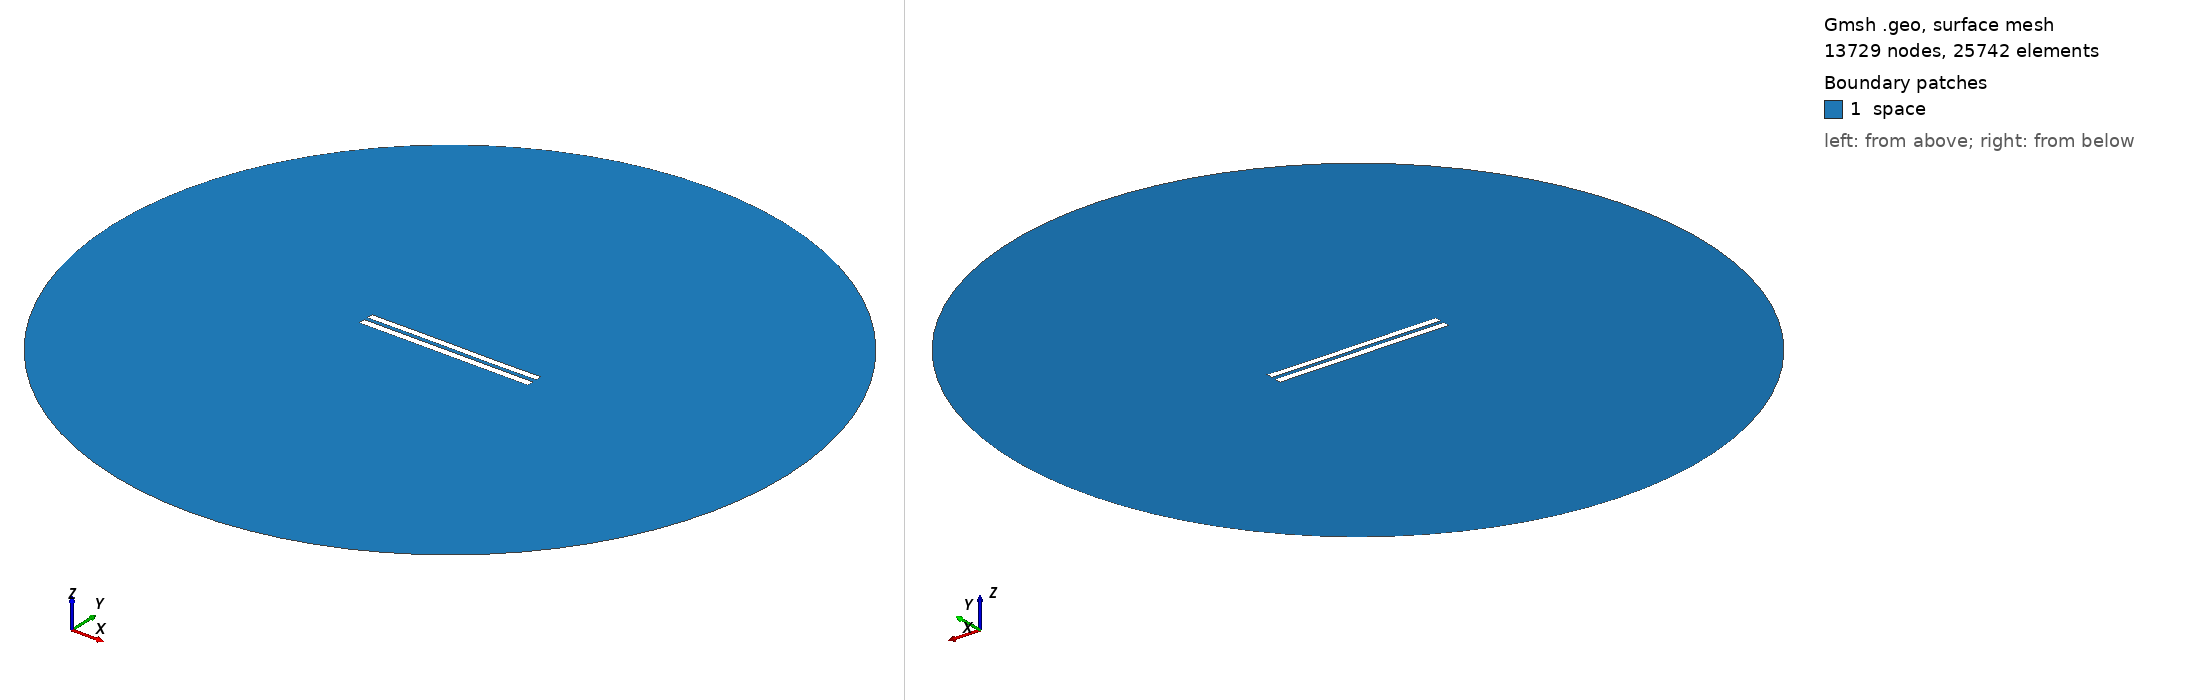

Gmsh geometry script, surface-meshed: 13729 nodes, 25742 surface elements. Boundary patches (legend numbers): 1 space. Left view from above one corner, right view from below the opposite corner. Legend entries are the model's physical surfaces. The drawing asked Gmsh for element sizes between 1% and 20% of the model's largest extent; the script's own settings can give other sizes.

=== 5443.geo (drawn) ===
//---------------------------------------
// Geometry kernel
//---------------------------------------

SetFactory("OpenCASCADE");



//---------------------------------------
// Parameters of the geometry
//---------------------------------------

// Overetch of the upper plate
overetch = 0.125;

// Distance between the plates
distance = 2.25;

// Discretization over the x axis (for the deformation)
nx = 50; 

// Length of the plate
L = 100 - overetch; 

// Number of modes
n = 4; 

// 1st mode coefficient
coeff(1) = 0.07499999999999998;
beta(1) = 0.596864 * 3.1415926535 / L;

// 2nd mode coefficient
coeff(2) = 0.0;
beta(2) = 1.49418 * 3.1415926535 / L;

// 3rd mode coefficient
coeff(3) = 0.07499999999999998;
beta(3) = 2.50025 * 3.1415926535 / L;

// 4th mode coefficient
coeff(4) = 0.0;
beta(4) = 3.49999 * 3.1415926535 / L;



//---------------------------------------
// Upper plate (deformed rectangle)
//---------------------------------------

// Coordiantes of the upper plate
xmin = -50;
xmax = 50 - overetch;

// Height of the upper plate
yheight = 4 - 2 * overetch;

// Indexes of the points
UpperID[] = {};
LowerID[] = {};
LeftID[] = {};
RightID[] = {};

// Point index
p = 1;

// Horizontal edges
For i In {1:nx}
    x = xmin + (i-1)*(xmax - xmin)/(nx-1);

    y_bottom = distance / 2 + overetch;
    For j In {1:n}
        C = (Cosh(beta(j)*L) + Cos(beta(j)*L)) / (Sinh(beta(j)*L) + Sin(beta(j)*L));
        y_bottom  = y_bottom + coeff(j) * (Cosh(beta(j)*(x+50)) - Cos(beta(j)*(x+50)) - C * (Sinh(beta(j)*(x+50)) - Sin(beta(j)*(x+50))));
    EndFor

    y_top = y_bottom + yheight;

    Point(p) = {x, y_top, 0, 1.0};
    UpperID[i] = p;
    p = p + 1;

    Point(p) = {x, y_bottom, 0, 1.0};
    LowerID[i] = p;
    p = p + 1;
EndFor

// Create point lists
UpperPts[] = {}; LowerPts[] = {};
For i In {1:nx}
  UpperPts[] += {UpperID[i]};
  LowerPts[] += {LowerID[i]};
EndFor

// Build splines
Spline(1) = {UpperPts[]};
Spline(2) = {LowerPts[]};
Line(3) = {LowerPts[nx-1], UpperPts[nx-1]};
Line(4) = {LowerPts[0], UpperPts[0]};

// Build the plane surface
Curve Loop(1) = {2, 3, -1, -4};
Plane Surface(1) = {1};



//---------------------------------------
// Lower plate (rectangle)
//---------------------------------------

// Vertices
Point(1001) = {-50, -1, 0, 1.0};
Point(1002) = { 50, -1, 0, 1.0};
Point(1003) = { 50,  -5, 0, 1.0};
Point(1004) = {-50,  -5, 0, 1.0};

// Edges
Line(5) = {1001, 1002};
Line(6) = {1002, 1003};
Line(7) = {1003, 1004};
Line(8) = {1004, 1001};

// Plane surface
Line Loop(2) = {5, 6, 7, 8};
Plane Surface(2) = {2}; 



//---------------------------------------
// Outer (fictious) boundary
//---------------------------------------

// Points
Point(1005) = {0, 0, 0};       // Center
Point(1006) = {200, 0, 0};     // Start point
Point(1007) = {0, 200, 0};     // 90 degrees
Point(1008) = {-200, 0, 0};    // 180 degrees
Point(1009) = {0, -200, 0};    // 270 degrees

// Circle arcs (each needs start, center, end)
Circle(9) = {1006, 1005, 1007};
Circle(10) = {1007, 1005, 1008};
Circle(11) = {1008, 1005, 1009};
Circle(12) = {1009, 1005, 1006};

// Plane surface for the entire domain
Curve Loop(3) = {9, 10, 11, 12};
Surface(3) = {3};

// Subtract the plates from the whole domain to obtain the actual domain where we want to solve the equations
BooleanDifference{ Surface{3}; Delete; }{ Surface{1}; Surface{2}; Delete; }




//---------------------------------------
// Transfinite Lines/Curves
//---------------------------------------

// Set the number of points on the boundaries
r = 7;

// Plates
Transfinite Curve {1, 2} = 50*r Using Progression 1;
Transfinite Curve {3, 4} = 2*r Using Progression 1;
Transfinite Line {5, 7} = 50*r Using Progression 1;
Transfinite Line {6, 8} = 2*r Using Progression 1;

// Outer boundary
Transfinite Line {9, 10, 11, 12} = 20 Using Progression 1;



//---------------------------------------
// Physical groups
//---------------------------------------                

// Physical curves (boundaries)
Physical Line("force_segment", 10) = {2};
Physical Line("upper_plate", 11) = {1, 3, 4};
Physical Line("lower_plate", 12) = {5, 6, 7, 8};
Physical Line("boundary", 20) = {9, 10, 11, 12};

// Physical Surfaces
Physical Surface("space", 30) = {3};



//---------------------------------------
// 6. Generate the Mesh
//---------------------------------------

// 2D mesh generation
Mesh 2;
